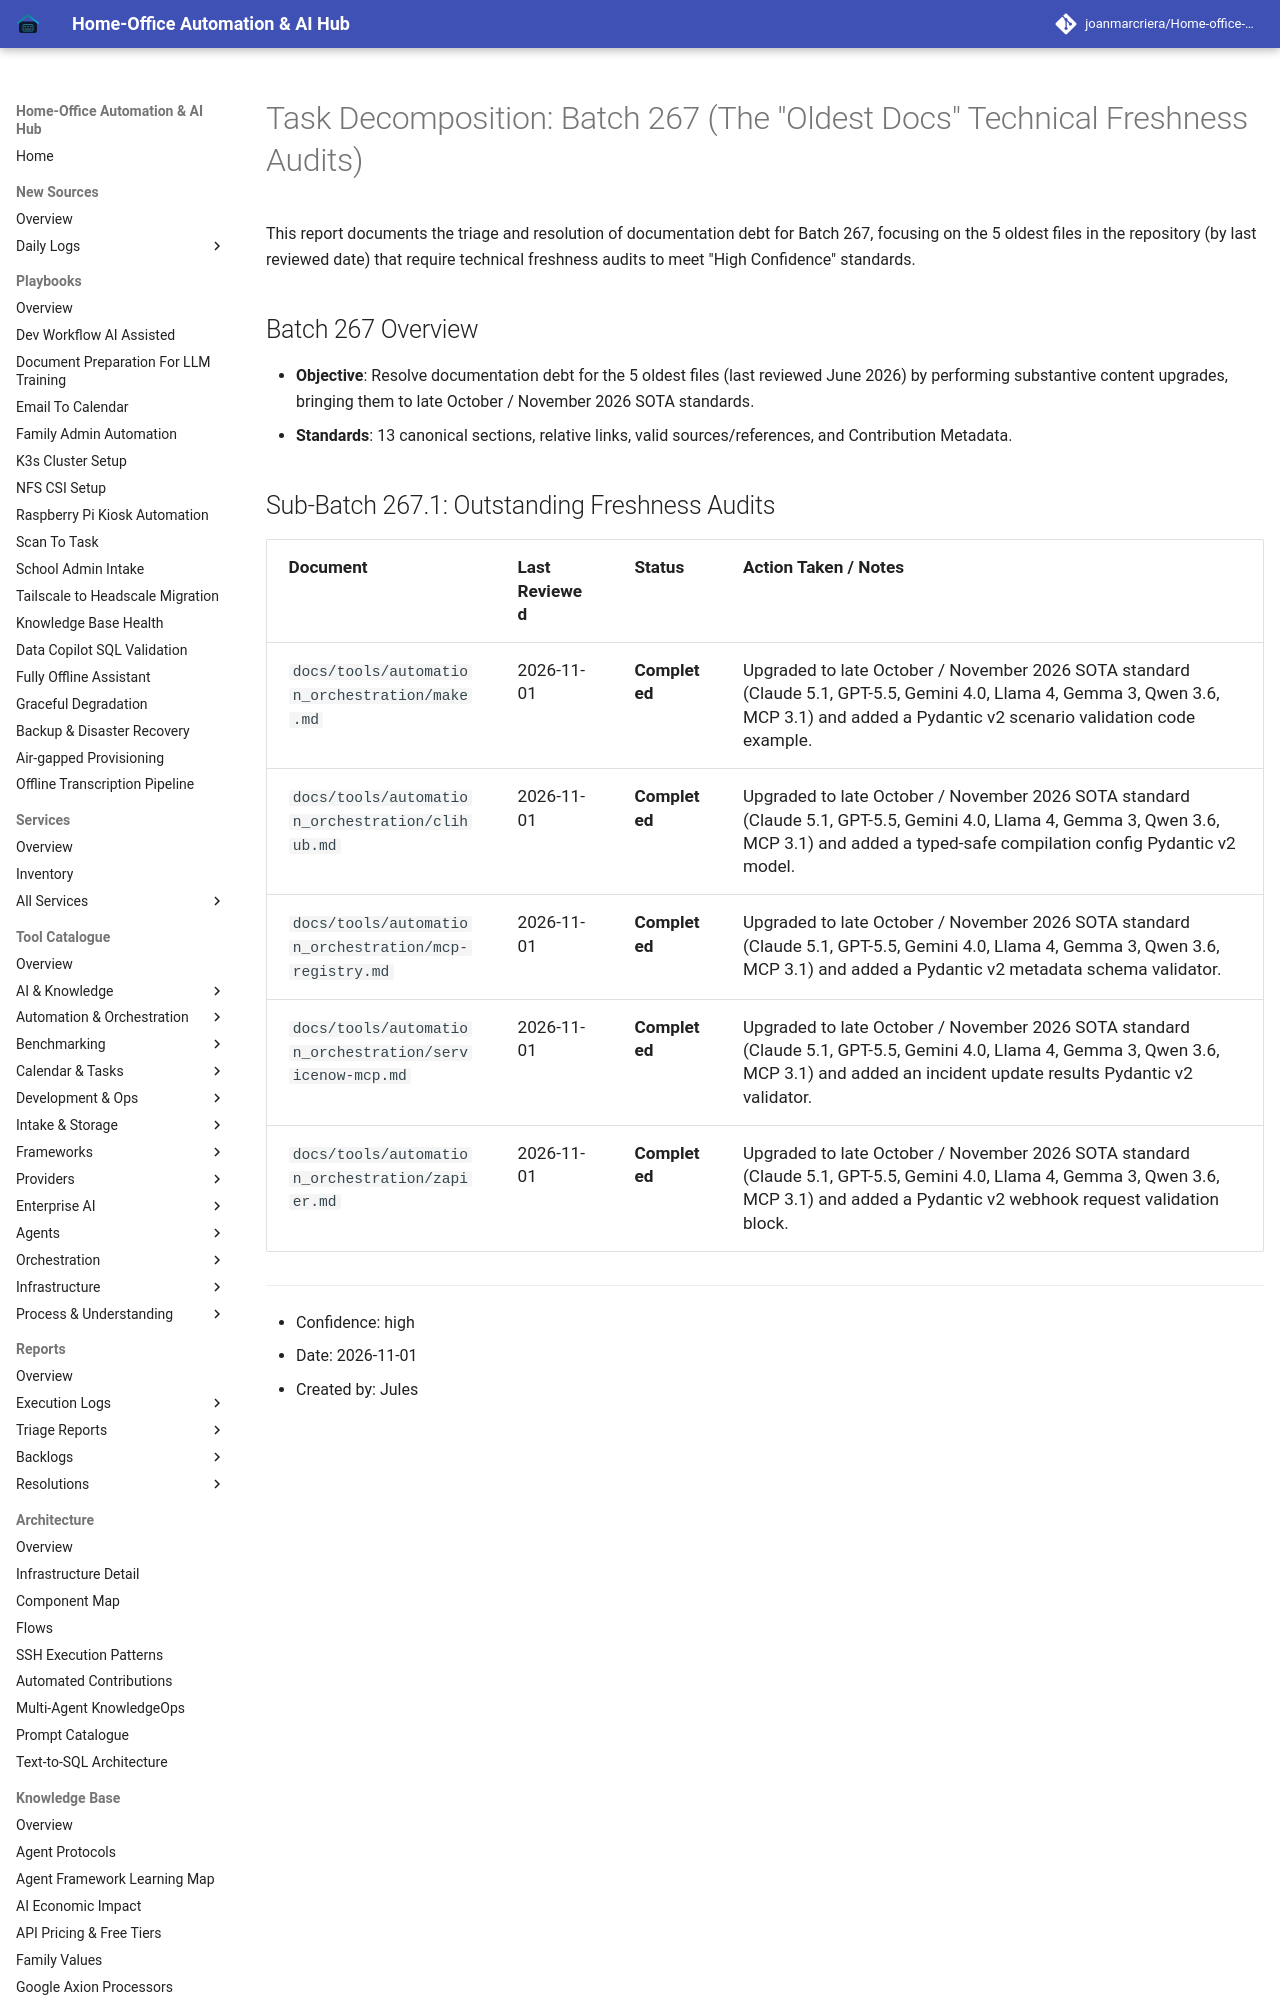

repository: joanmarcriera/Home-office-automations · page: reports/task-decomposition-batch-267/index.html · generator: mkdocs

# Task Decomposition: Batch 267 (The "Oldest Docs" Technical Freshness Audits)

This report documents the triage and resolution of documentation debt for Batch 267, focusing on the 5 oldest files in the repository (by last reviewed date) that require technical freshness audits to meet "High Confidence" standards.

## Batch 267 Overview
- **Objective**: Resolve documentation debt for the 5 oldest files (last reviewed June 2026) by performing substantive content upgrades, bringing them to late October / November 2026 SOTA standards.
- **Standards**: 13 canonical sections, relative links, valid sources/references, and Contribution Metadata.
